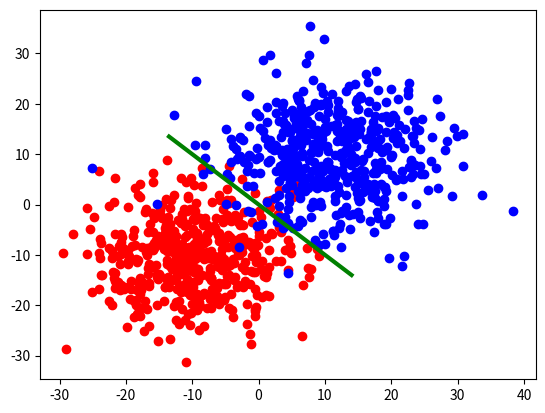

This figure's Python source:
import numpy as np
from matplotlib import pyplot as plt
import random

Number_of_points = 1000
points = []

first_average_x = -10
first_dispersion_x = 7
first_average_y = -10
first_dispersion_y = 7

second_average_x = 10
second_dispersion_x = 8
second_average_y = 10
second_dispersion_y = 8

random.seed()
for i in range(Number_of_points):
    point = list()
    point.append(random.randrange(-1, 2, 2))
    if point[0] == 1:
        point.append(random.gauss(first_average_x, first_dispersion_x))
        point.append(random.gauss(first_average_y, first_dispersion_y))
    else:
        point.append(random.gauss(second_average_x, second_dispersion_x))
        point.append(random.gauss(second_average_y, second_dispersion_y))
    points.append(point)

x = [points[i][1] for i in range(len(points)) if points[i][0] == 1]
y = [points[i][2] for i in range(len(points)) if points[i][0] == 1]
plt.plot(x, y, 'ro')

x = [points[i][1] for i in range(len(points)) if points[i][0] == -1]
y = [points[i][2] for i in range(len(points)) if points[i][0] == -1]
plt.plot(x, y, 'bo')


def M(X, w):
    # calculating yi*<xi,w>
    return X[0]*(X[1]*w[1] + X[2]*w[2] - w[0])

# start hyperplane

# w is 2*N dimensional vector, consisted from two vectors - Xo (point in the hyperplane)
# and W (normal vector to hyperplane)
w = [(first_average_x + second_average_x)/2.0,
     (first_average_y + second_average_y)/2.0 ,
     (second_average_x - first_average_x), (second_average_y - first_average_y)]
X = np.linspace(first_average_x - 0.5*first_dispersion_x, second_average_x + 0.5*second_dispersion_x, 2)
Y = (w[0]*w[2] + w[1]*w[3] - X*w[2])/float(w[3])
lines = plt.plot(X, Y)
plt.setp(lines, color='g', linewidth=3.0)

plt.show()
